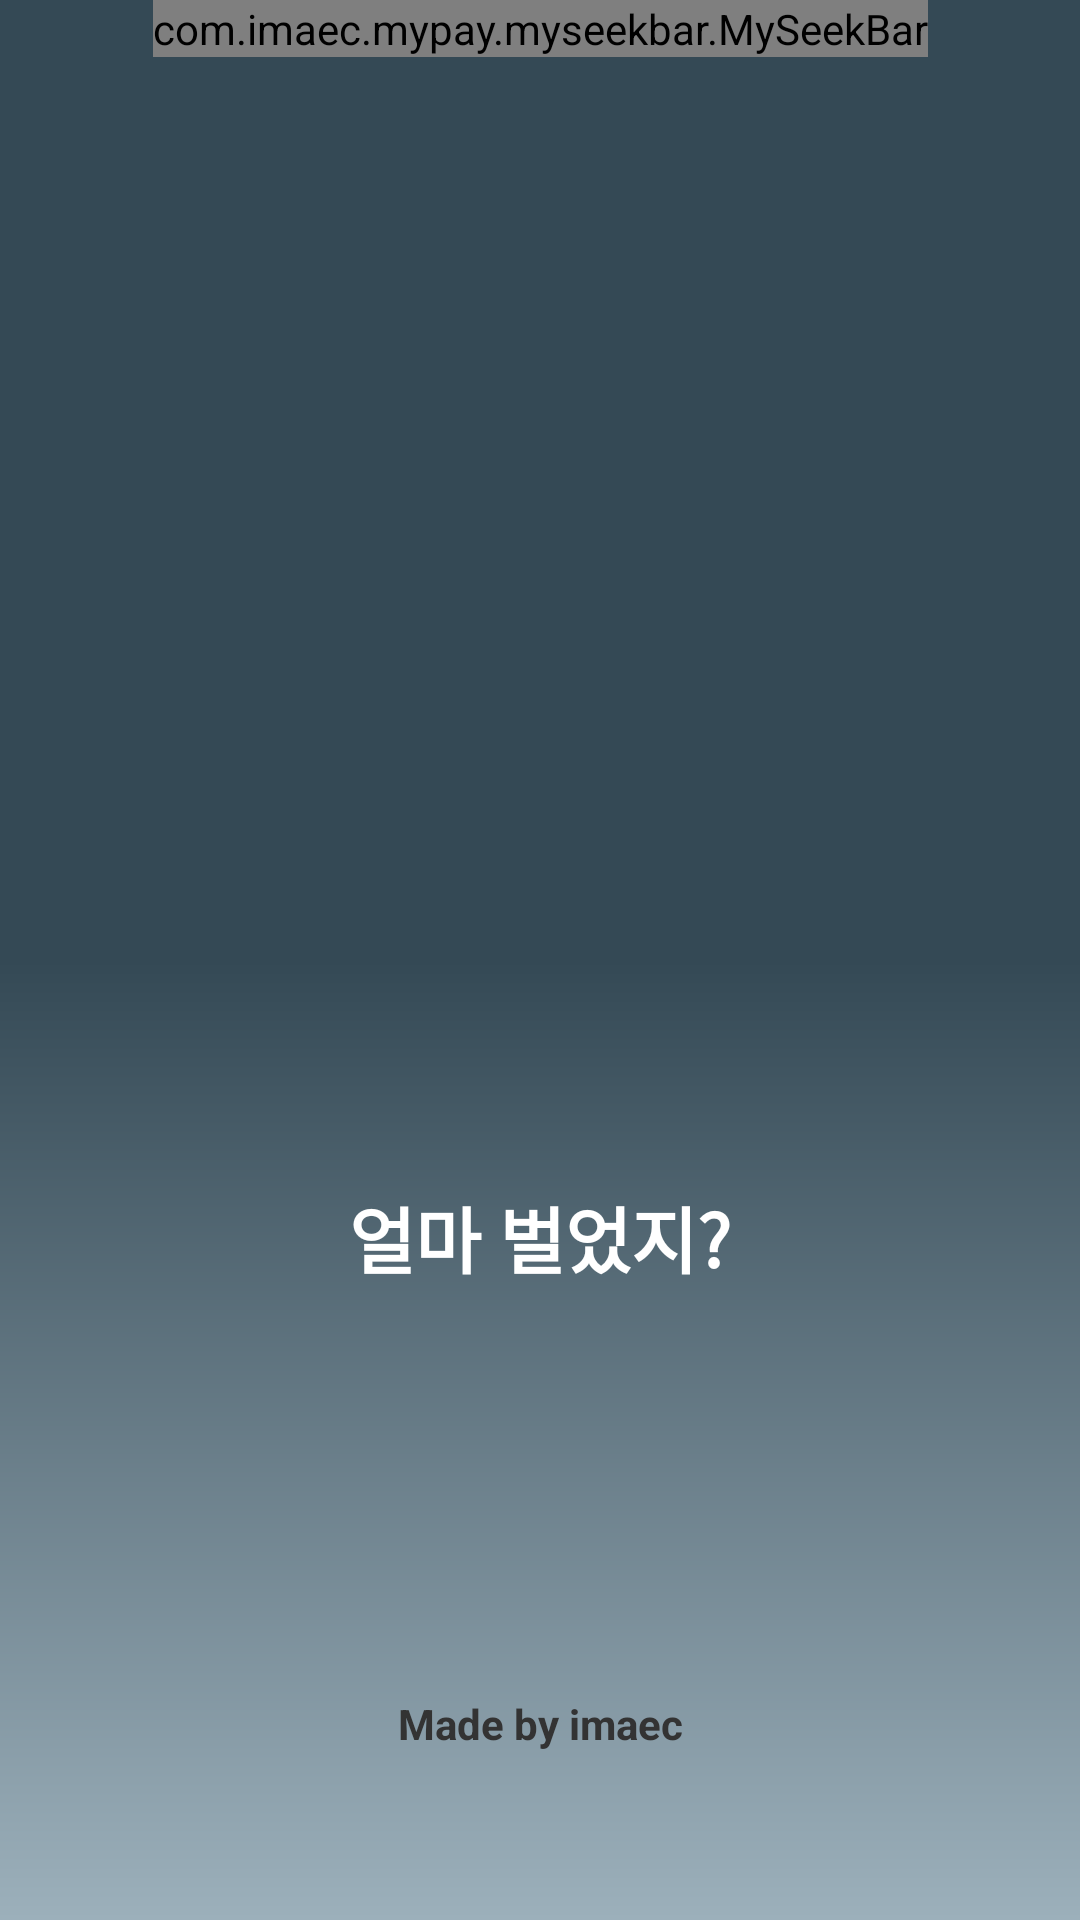

Android layout source for this screen:
<!-- AndroidManifest.xml: application theme AppTheme -->
<!-- res/layout/activity_splash.xml -->
<?xml version="1.0" encoding="utf-8"?>
<layout xmlns:android="http://schemas.android.com/apk/res/android"
    xmlns:app="http://schemas.android.com/apk/res-auto"
    xmlns:tools="http://schemas.android.com/tools">

    <data>

        <variable
            name="viewModel"
            type="com.imaec.mypay.viewmodel.SplashViewModel" />
    </data>

    <androidx.constraintlayout.widget.ConstraintLayout
        android:layout_width="match_parent"
        android:layout_height="match_parent"
        android:paddingBottom="?attr/actionBarSize"
        android:background="@drawable/bg_splash"
        tools:context=".ui.view.activity.SplashActivity">

        <com.imaec.mypay.myseekbar.MySeekBar
            android:id="@+id/seek_bar"
            android:layout_width="wrap_content"
            android:layout_height="wrap_content"
            app:interactive="false"
            app:layout_constraintLeft_toLeftOf="parent"
            app:layout_constraintRight_toRightOf="parent"
            app:layout_constraintTop_toTopOf="parent"
            app:progress="0.5"
            app:progressGradient="@array/progressColors"
            app:progressWidth="24dp"
            app:showProgress="true"
            app:startAngleDegrees="60"
            app:thumbDrawable="@drawable/ic_thumb"
            app:thumbRadius="20dp"
            app:trackGradient="@array/trackColors"
            app:trackWidth="24dp" />

        <TextView
            android:id="@+id/text_percent"
            android:layout_width="wrap_content"
            android:layout_height="wrap_content"
            android:layout_marginBottom="10dp"
            android:text="@{viewModel.percent}"
            android:textColor="@color/colorAccent"
            android:textSize="30sp"
            android:textStyle="bold"
            app:layout_constraintBottom_toBottomOf="parent"
            app:layout_constraintLeft_toLeftOf="parent"
            app:layout_constraintRight_toRightOf="parent"
            app:layout_constraintTop_toTopOf="parent" />

        <TextView
            android:layout_width="wrap_content"
            android:layout_height="wrap_content"
            android:layout_marginTop="240dp"
            android:gravity="center"
            android:text="@string/splash_title"
            android:textSize="24sp"
            android:textColor="@color/white"
            android:textStyle="bold"
            app:layout_constraintLeft_toLeftOf="parent"
            app:layout_constraintRight_toRightOf="parent"
            app:layout_constraintBottom_toBottomOf="parent"
            app:layout_constraintTop_toTopOf="parent" />

        <TextView
            android:layout_width="wrap_content"
            android:layout_height="wrap_content"
            android:gravity="center"
            android:text="@string/splash_made"
            android:textSize="14sp"
            android:textColor="@color/darkGray"
            android:textStyle="bold"
            app:layout_constraintLeft_toLeftOf="parent"
            app:layout_constraintRight_toRightOf="parent"
            app:layout_constraintBottom_toBottomOf="parent" />

    </androidx.constraintlayout.widget.ConstraintLayout>
</layout>
<!-- resources referenced by this layout -->
<resources>
  <array name="progressColors">
          <item>#B78628</item>
          <item>#C69320</item>
          <item>#DBA514</item>
          <item>#F3D62C</item>
          <item>#EEB609</item>
          <item>#FCC201</item>
          <item>#FFEB59</item>
          <item>#FCC201</item>
          <item>#FFFFFF</item>
          <item>#FFFFFF</item>
      </array>
  <array name="trackColors">
          <item>#66B78628</item>
          <item>#66C69320</item>
          <item>#66DBA514</item>
          <item>#66F3D62C</item>
          <item>#66EEB609</item>
          <item>#66FCC201</item>
          <item>#66FFEB59</item>
          <item>#66FCC201</item>
          <item>#66FFFFFF</item>
          <item>#66FFFFFF</item>
          <item>#66FFFFFF</item>
          <item>#66FFFFFF</item>
      </array>
  <color name="colorAccent">#FAAC1A</color>
  <color name="darkGray">#333333</color>
  <color name="white">#FFFFFF</color>
  <!-- drawable bg_splash (drawable) -->
  <?xml version="1.0" encoding="utf-8"?>
  <shape xmlns:android="http://schemas.android.com/apk/res/android">
      <gradient
          android:angle="90"
          android:startColor="@color/colorPrimaryLight"
          android:centerColor="@color/colorPrimary"
          android:endColor="@color/colorPrimary"/>
  </shape>
  <string name="splash_made">Made by imaec</string>
  <string name="splash_title">얼마 벌었지?</string>
  <style name="AppTheme" parent="Theme.MaterialComponents.Light.NoActionBar">
          
          <item name="colorPrimary">@color/colorPrimary</item>
          <item name="colorPrimaryDark">@color/colorPrimaryDark</item>
          <item name="colorAccent">@color/colorAccent</item>
      </style>
  <color name="colorPrimaryLight">#9CB0BB</color>
  <color name="colorPrimary">#344955</color>
  <color name="colorPrimaryDark">#344955</color>
</resources>
